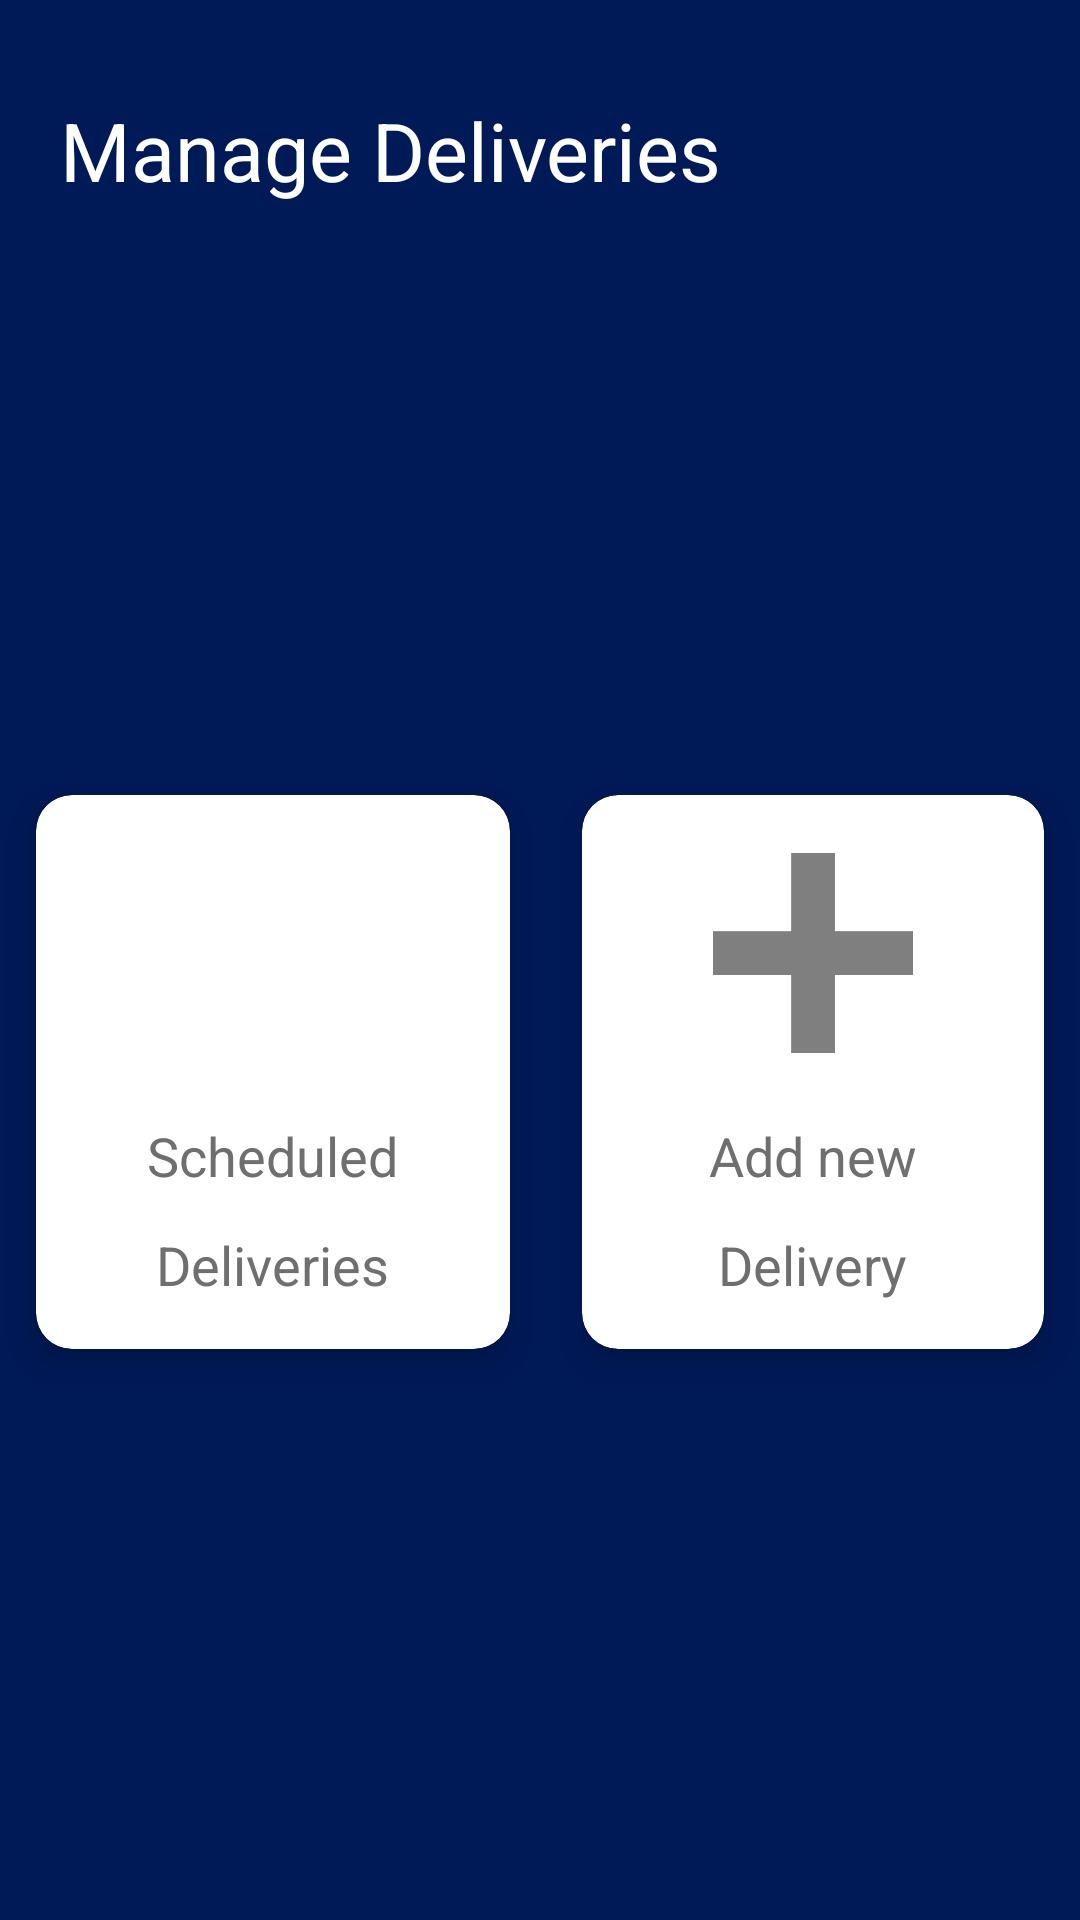

Here is an Android app screen rendered from its layout file. Give the layout XML and the strings, colors and styles it references.
<!-- AndroidManifest.xml: application theme AppTheme -->
<!-- res/layout/activity_manage_delivery_screen.xml -->
<?xml version="1.0" encoding="utf-8"?>
<ScrollView xmlns:app="http://schemas.android.com/apk/res-auto"
    xmlns:tools="http://schemas.android.com/tools"
    xmlns:android="http://schemas.android.com/apk/res/android"
    android:layout_width="match_parent"
    android:layout_height="match_parent"
    tools:context=".MainActivity"
    android:background="@color/colorPrimaryDark">

    <LinearLayout
        android:layout_width="match_parent"
        android:layout_height="match_parent"
        android:orientation="vertical">

        <RelativeLayout
            android:layout_width="match_parent"
            android:layout_height="101dp"
            android:layout_marginLeft="20dp"
            android:layout_marginTop="32dp"
            android:layout_marginRight="20dp"
            android:layout_marginBottom="30dp">

            <TextView
                android:layout_width="wrap_content"
                android:layout_height="wrap_content"
                android:text="Manage Deliveries"
                android:textColor="#FFFFFF"
                android:textSize="27sp" />


        </RelativeLayout>

        <GridLayout

            android:layout_marginTop="90dp"
            android:layout_width="match_parent"
            android:layout_height="wrap_content"
            android:columnOrderPreserved="false"
            android:alignmentMode="alignMargins"
            android:rowCount="2"
            android:columnCount="2"
            >

            <androidx.cardview.widget.CardView
                android:layout_width="wrap_content"
                android:layout_height="wrap_content"
                android:layout_columnWeight="1"
                android:layout_rowWeight="1"
                app:cardElevation="6dp"
                app:cardCornerRadius="12dp"
                android:layout_margin="12dp"
                >
                <LinearLayout
                    android:layout_width="match_parent"
                    android:layout_height="match_parent"
                    android:gravity="center"
                    android:padding="16dp"
                    android:orientation="vertical">

                    <ImageView
                        android:layout_width="80dp"
                        android:layout_height="80dp"
                        android:id="@+id/viewScheduled"
                        android:src="@drawable/barchart"/>
                    <TextView

                        android:text="Scheduled"
                        android:layout_marginTop="12dp"
                        android:textSize="18sp"
                        android:textColor="#6f6f6f"
                        android:layout_width="wrap_content"
                        android:layout_height="wrap_content"/>
                    <TextView

                        android:text="Deliveries"
                        android:layout_marginTop="12dp"
                        android:textSize="18sp"
                        android:textColor="#6f6f6f"
                        android:layout_width="wrap_content"
                        android:layout_height="wrap_content"/>



                </LinearLayout>


            </androidx.cardview.widget.CardView>


            <androidx.cardview.widget.CardView
                android:layout_width="wrap_content"
                android:layout_height="wrap_content"
                android:layout_columnWeight="1"
                android:layout_rowWeight="1"
                app:cardElevation="6dp"
                app:cardCornerRadius="12dp"
                android:layout_margin="12dp"
                >
                <LinearLayout
                    android:layout_width="match_parent"
                    android:layout_height="match_parent"
                    android:gravity="center"
                    android:padding="16dp"
                    android:orientation="vertical">

                    <ImageView
                        android:layout_width="80dp"
                        android:layout_height="80dp"
                        android:src="@drawable/plusnewuser"
                        android:id="@+id/newDelivery"/>
                    <TextView
                        android:text="Add new"
                        android:layout_marginTop="12dp"
                        android:textSize="18sp"
                        android:textColor="#6f6f6f"
                        android:layout_width="wrap_content"
                        android:layout_height="wrap_content"/>
                    <TextView
                        android:text="Delivery"
                        android:layout_marginTop="12dp"
                        android:textSize="18sp"
                        android:textColor="#6f6f6f"
                        android:layout_width="wrap_content"
                        android:layout_height="wrap_content"/>



                </LinearLayout>


            </androidx.cardview.widget.CardView>



        </GridLayout>

    </LinearLayout>

</ScrollView>
<!-- resources referenced by this layout -->
<resources>
  <color name="colorPrimaryDark">#001957</color>
  <!-- drawable plusnewuser: png bitmap (drawable-xxxhdpi, 22792 bytes) -->
  <style name="AppTheme" parent="Theme.AppCompat.Light.NoActionBar">
      
      <item name="colorPrimary">@color/colorPrimary</item>
      <item name="colorPrimaryDark">@color/colorPrimaryDark</item>
      <item name="colorAccent">@color/colorAccent</item>
      <item name="android:windowTranslucentStatus">true</item>
      <item name="android:windowTranslucentNavigation">true</item>
      <item name="android:windowAnimationStyle">@style/CustomActivityAnimation</item>
    </style>
  <color name="colorPrimary">#0691B8</color>
  <color name="colorAccent">#0691B8</color>
  <style name="CustomActivityAnimation" parent="@android:style/Animation.Activity">
      <item name="android:activityOpenEnterAnimation">@anim/slide_in_right</item>
      <item name="android:activityOpenExitAnimation">@anim/slide_out_left</item>
      <item name="android:activityCloseEnterAnimation">@anim/slide_in_left</item>
      <item name="android:activityCloseExitAnimation">@anim/slide_out_right</item>
    </style>
</resources>
